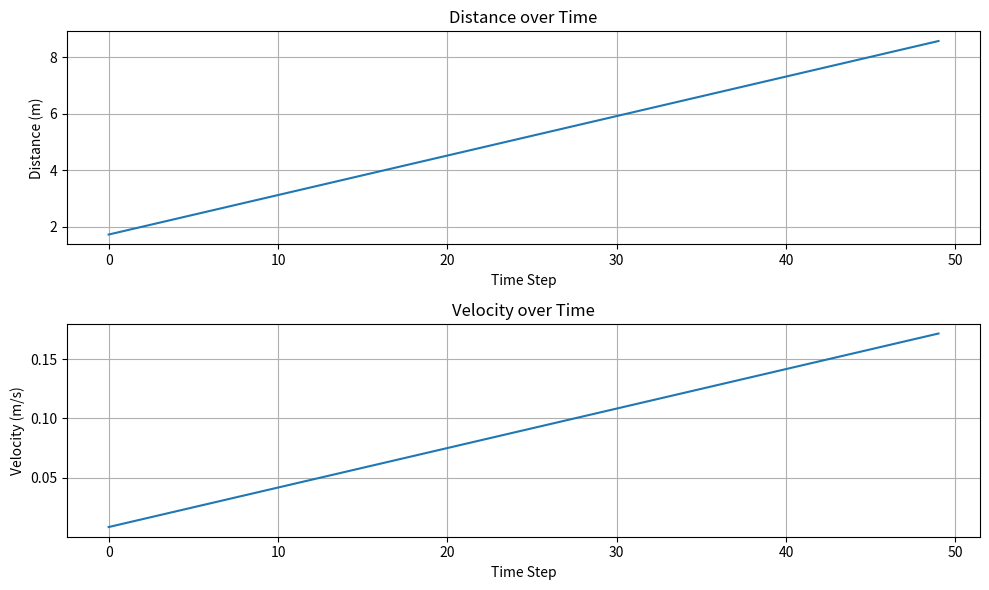
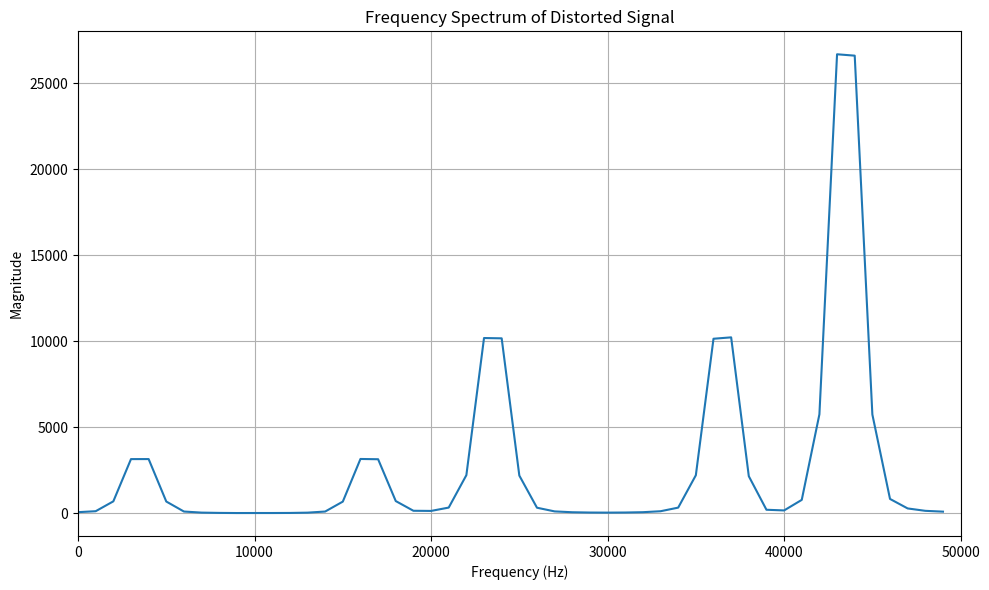
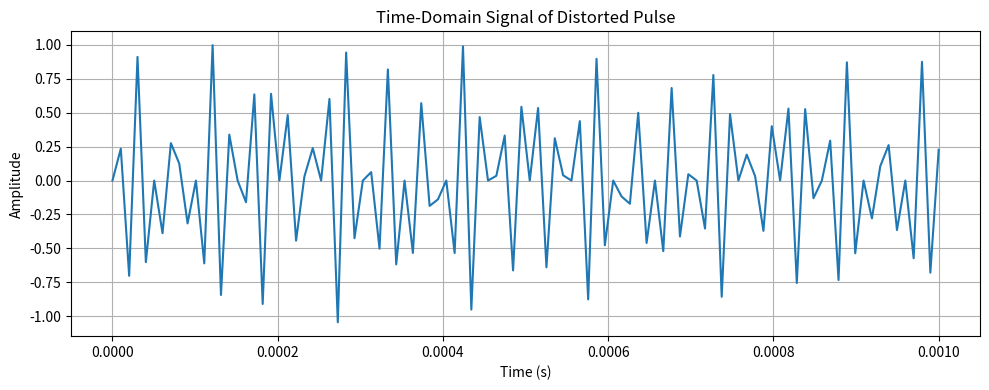

Write the Python code that produced these figures, in order.
import numpy as np
from scipy.fft import fft
import matplotlib.pyplot as plt


# Global Constants
SAMPLING_RATE = 100000
PULSE_FREQUENCY = 40000
SPEED_OF_SOUND = 343
TIME_DELAY = .02 # in seconds
OBJECT_VELOCITY = 30 # m/s
BIT_RESOLUTION = 12


# Phased Array Simulation
# Generates an ultrasonic pulse
def generate_pulse(frequency=PULSE_FREQUENCY, duration=0.001, sampling_rate=SAMPLING_RATE):
    t = np.linspace(0, duration, int(sampling_rate * duration), endpoint=False)
    pulse = np.sin(2 * np.pi * frequency * t)
    return pulse


def generate_doppler_shifted_pulse(input_signal, object_velocity=OBJECT_VELOCITY, base_frequency=PULSE_FREQUENCY, speed_of_sound=SPEED_OF_SOUND, sampling_rate=100000):
    """
    Takes in an input signal and returns a frequency-modulated version of the pulse
    based on Doppler shift due to object movement.


    Parameters:
    - input_signal: ndarray, the original signal to be modulated.
    - base_frequency: float, the base frequency of the wave being transmitted (in Hz).
    - object_velocity: float, velocity of the object moving through the path (in m/s).
    - speed_of_sound: float, speed of sound in the medium (in m/s).
    - sampling_rate: int, the rate at which the signal is sampled (samples per second).


    Returns:
    - modulated_signal: ndarray, the frequency-modulated version of the input signal.
    """
    # Calculate the Doppler shift frequency caused by the object's velocity
    doppler_shift = (object_velocity / speed_of_sound) * base_frequency
   
    # Determine effective frequency over time
    if object_velocity > 0:
        # Moving towards the observer, frequency increases
        effective_frequency = base_frequency + doppler_shift
    else:
        # Moving away from the observer, frequency decreases
        effective_frequency = base_frequency - abs(doppler_shift)
   
    # Generate time array
    t = np.linspace(0, len(input_signal) / sampling_rate, len(input_signal), endpoint=False)
   
    # Calculate the instantaneous phase with Doppler-modulated frequency
    instantaneous_phase = 2 * np.pi * effective_frequency * t


    # Generate the modulated signal by changing the phase of the original signal
    modulated_signal = np.sin(instantaneous_phase) * np.abs(input_signal)  # Retain original amplitude
   
    return modulated_signal


# Frequency Distortion Function
# Distorts the frequency of the wave to simulate environmental or motion effects
def distort_frequency(signal, sampling_rate=SAMPLING_RATE, distortion_frequency=1000):
    # Add a modulation to the original signal by distorting the frequency
    t = np.linspace(0, len(signal) / sampling_rate, len(signal), endpoint=False)
    distortion = np.sin(2 * np.pi * distortion_frequency * t)
    distorted_signal = signal * (1 + 0.1 * distortion)  # Modulate signal with a small distortion
    return distorted_signal # amplitude modulation


# Analog-to-Digital Converter (ADC) Simulation
# Converts the generated analog pulse into digital values
def adc_simulation(analog_signal, bit_resolution=BIT_RESOLUTION):
    max_val = 2**(bit_resolution - 1) - 1
    digital_signal = np.round(analog_signal * max_val).astype(int)
    return digital_signal


# Time-of-Flight (ToF) Calculation Module
# Calculates the distance based on time delay
def calculate_distance(time_delay, speed_of_sound=SPEED_OF_SOUND):
    distance = (speed_of_sound * time_delay) / 2  # Divide by 2 for round trip
    return distance


# FFT Analysis for Doppler Shift
# Performs FFT on the signal to detect frequency shifts
def doppler_shift_analysis(signal, sampling_rate=SAMPLING_RATE):
    window = np.hanning(len(signal))
    windowed_signal = signal * window
    fft_result = fft(windowed_signal)
    freqs = np.fft.fftfreq(len(signal), 1 / sampling_rate)
    positive_freqs = freqs[freqs >= 0]
    positive_fft_magnitude = np.abs(fft_result)[freqs >= 0]
    return positive_freqs, positive_fft_magnitude


# Velocity Calculation Module
# Calculates velocity using Doppler frequency shift
def calculate_velocity(doppler_frequency, wave_frequency=PULSE_FREQUENCY, speed_of_sound=SPEED_OF_SOUND):
    return (doppler_frequency / wave_frequency) * speed_of_sound


if __name__ == "__main__":
    # EMIT WAVE
    analog_pulse = generate_pulse()


    # FREQ OF WAVE DISTORTED BY OBJECT
    velocity_distorted_pulse = generate_doppler_shifted_pulse(analog_pulse)


    # AMPL OF WAVE DISTORTED BY ENVIRORNMENT
    final_distorted_pulse = distort_frequency(velocity_distorted_pulse, sampling_rate=SAMPLING_RATE)


    # RECEIVE DISTORTED WAVE
    digital_signal = adc_simulation(final_distorted_pulse)
   
    # CALCULATE THE DISTANCE
    distance = calculate_distance(TIME_DELAY)


    # Perform FFT analysis
    freqs, fft_magnitude = doppler_shift_analysis(digital_signal, sampling_rate=SAMPLING_RATE)


    # FIND THE PEAK FREQUENCY (which should just be PULSE_FREQUENCY + Doppler Shift)
    peak_index = np.argmax(fft_magnitude)
    peak_frequency = freqs[peak_index]


    # Calculate Doppler frequency shift and velocity
    doppler_frequency_shift = peak_frequency - PULSE_FREQUENCY  # Assuming the original pulse frequency is 40 kHz
    velocity = calculate_velocity(doppler_frequency_shift)


    print(f"Doppler Frequency Shift: {doppler_frequency_shift} Hz")
    print(f"Calculated Velocity: {velocity:.2f} m/s")


    # Visualization
    # Plotting the distance and velocity results
    distances = [calculate_distance(td) for td in np.linspace(0.01, 0.05, 50)]
    velocities = [calculate_velocity(df) for df in np.linspace(1, 20, 50)]


    plt.figure(figsize=(10, 6))
    plt.subplot(2, 1, 1)
    plt.plot(distances)
    plt.title('Distance over Time')
    plt.xlabel('Time Step')
    plt.ylabel('Distance (m)')
    plt.grid(True)


    plt.subplot(2, 1, 2)
    plt.plot(velocities)
    plt.title('Velocity over Time')
    plt.xlabel('Time Step')
    plt.ylabel('Velocity (m/s)')
    plt.grid(True)


    plt.tight_layout()
    plt.savefig('simulation_plot.png')



    # Plot Frequency Spectrum to visualize effect of distortion
    # side bands appear. Which is natural
    plt.figure(figsize=(10, 6))
    plt.plot(freqs, fft_magnitude)
    plt.title('Frequency Spectrum of Distorted Signal')
    plt.xlabel('Frequency (Hz)')
    plt.ylabel('Magnitude')
    plt.xlim(0, PULSE_FREQUENCY * 1.25)  # Limit x-axis to a reasonable range (e.g., slightly above pulse frequency)
    plt.grid(True)


    plt.tight_layout()
    plt.savefig('frequency_spectrum.png')


    # Plot Time-Domain Signal of Distorted Pulse
    plt.figure(figsize=(10, 4))
    t = np.linspace(0, len(final_distorted_pulse) / SAMPLING_RATE, len(final_distorted_pulse))
    plt.plot(t, final_distorted_pulse)
    plt.title('Time-Domain Signal of Distorted Pulse')
    plt.xlabel('Time (s)')
    plt.ylabel('Amplitude')
    plt.grid(True)
    plt.tight_layout()
    plt.savefig('time_domain_distorted_pulse.png')